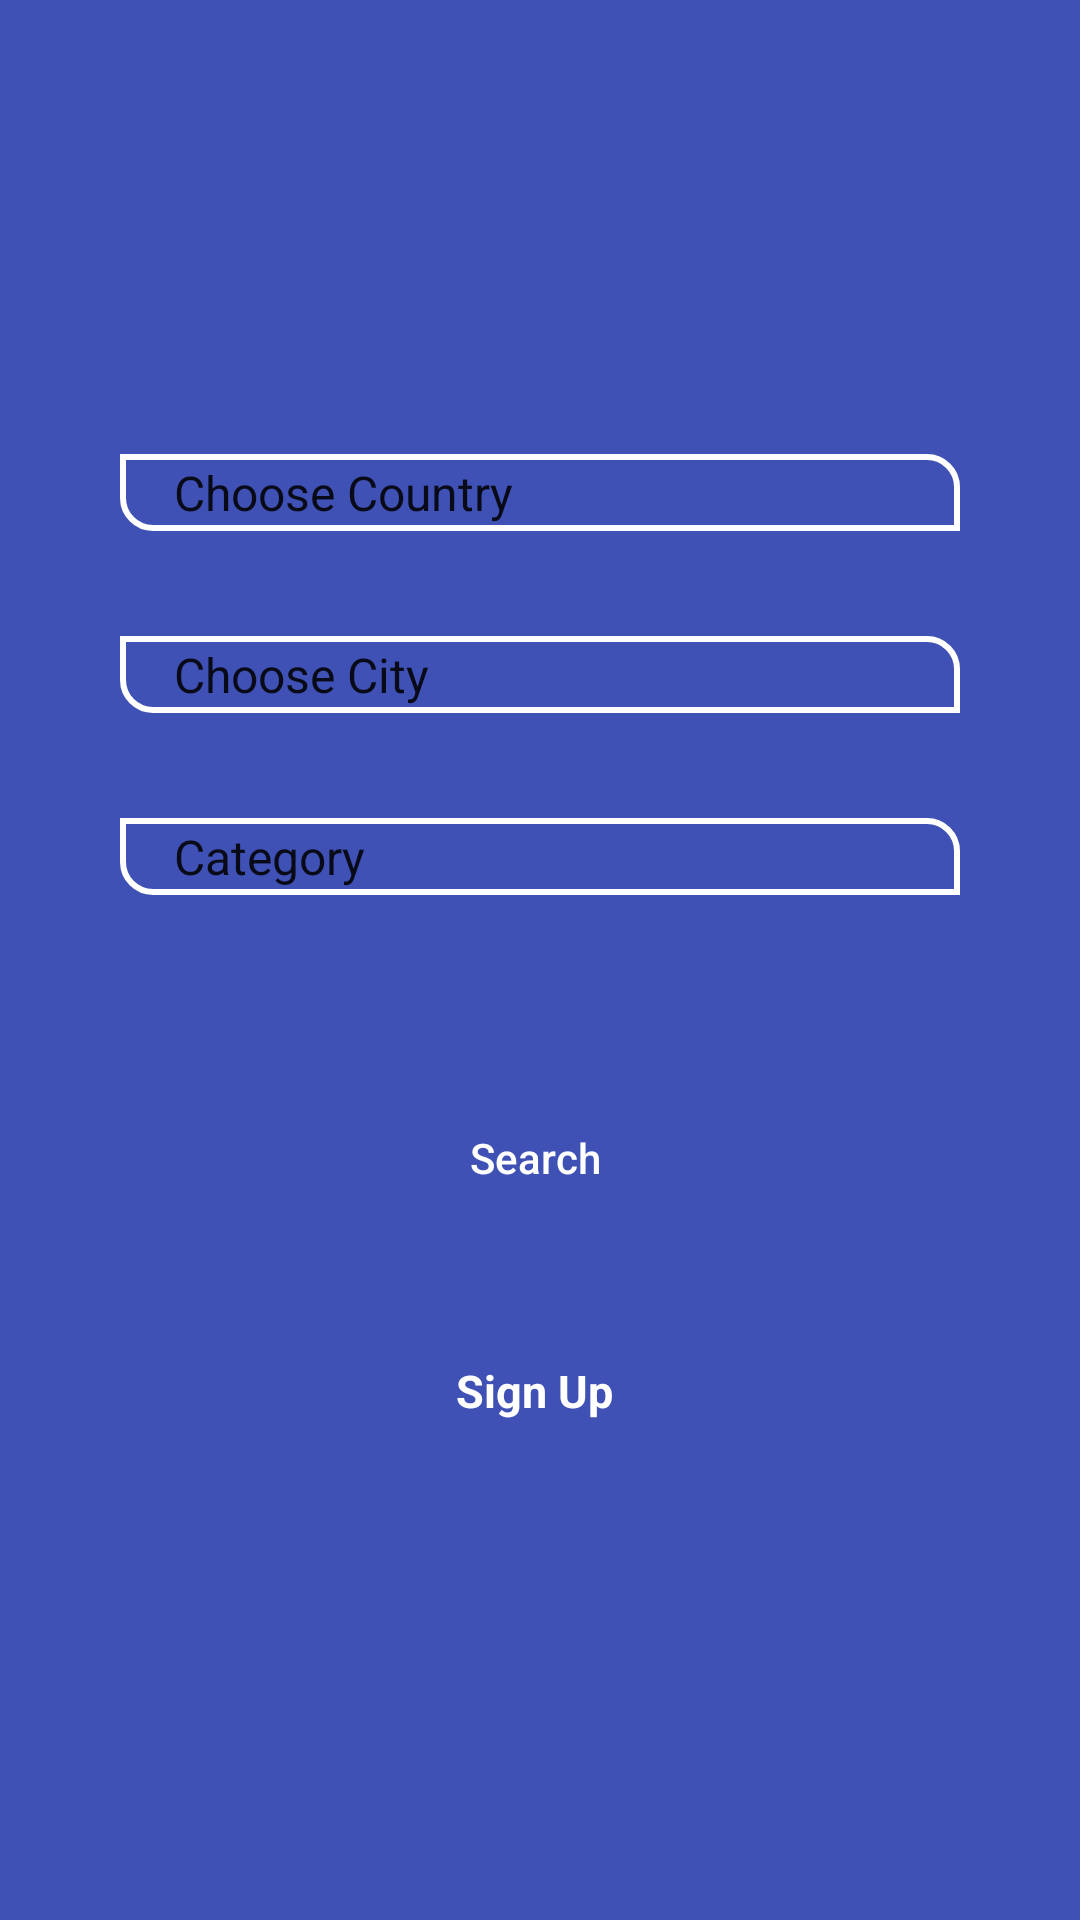

Produce the Android XML layout that renders to this screen, including the resource entries it uses.
<!-- AndroidManifest.xml: activity theme AppTheme.NoActionBar -->
<!-- res/layout/fragment_main.xml -->
<?xml version="1.0" encoding="utf-8"?>
<FrameLayout xmlns:android="http://schemas.android.com/apk/res/android"
    xmlns:tools="http://schemas.android.com/tools"
    xmlns:app="http://schemas.android.com/apk/res-auto"
    android:layout_width="match_parent"
    android:layout_height="match_parent"
    tools:context=".Main">

    <android.support.constraint.ConstraintLayout
        android:layout_width="match_parent"
        android:layout_height="match_parent"
        android:background="@color/background"
        android:gravity="center"
        android:orientation="vertical">
        <LinearLayout
            android:id="@+id/LinearLayout1"
            android:layout_width="0dp"
            android:layout_height="wrap_content"
            android:gravity="center"
            android:orientation="vertical"
            app:layout_constraintBottom_toBottomOf="parent"
            app:layout_constraintEnd_toEndOf="parent"
            app:layout_constraintStart_toStartOf="parent"
            app:layout_constraintTop_toTopOf="parent"
            tools:ignore="MissingConstraints,Orientation">

            <LinearLayout
                android:id="@+id/linearLayout"
                android:layout_width="match_parent"
                android:layout_height="match_parent"
                android:gravity="center"
                android:orientation="vertical"
                tools:ignore="MissingConstraints">

                <LinearLayout
                    android:layout_gravity="center"
                    android:id="@+id/linear1"
                    android:layout_width="match_parent"
                    android:layout_height="wrap_content"
                    android:gravity="center"
                    android:orientation="vertical">

                    <Spinner
                        android:id="@+id/spinner_country"
                        android:layout_width="match_parent"
                        android:layout_height="wrap_content"
                        android:layout_marginLeft="40dp"
                        android:layout_marginRight="40dp"
                        android:layout_marginBottom="20dp"
                        android:background="@drawable/custom_edittext"
                        android:entries="@array/country"
                        android:paddingLeft="10dp"
                        android:paddingTop="2dp"
                        android:paddingRight="10dp"
                        android:paddingBottom="2dp"
                        android:textDirection="anyRtl" />

                    <Spinner
                        android:id="@+id/spinner_cities"
                        android:layout_width="match_parent"
                        android:layout_height="wrap_content"
                        android:layout_marginLeft="40dp"
                        android:layout_marginTop="15dp"
                        android:layout_marginRight="40dp"
                        android:layout_marginBottom="20dp"
                        android:background="@drawable/custom_edittext"
                        android:entries="@array/Egypt"
                        android:paddingLeft="10dp"
                        android:paddingTop="2dp"
                        android:paddingRight="10dp"
                        android:paddingBottom="2dp"
                        android:textDirection="anyRtl" />

                    <Spinner
                        android:id="@+id/spinner_carCategory"
                        android:layout_width="match_parent"
                        android:layout_height="wrap_content"
                        android:layout_marginLeft="40dp"
                        android:layout_marginTop="15dp"
                        android:layout_marginRight="40dp"
                        android:layout_marginBottom="70dp"
                        android:background="@drawable/custom_edittext"
                        android:entries="@array/carCategory"
                        android:paddingLeft="10dp"
                        android:paddingTop="2dp"
                        android:paddingRight="10dp"
                        android:paddingBottom="2dp"
                        android:textDirection="anyRtl" />

                    <Button
                        android:id="@+id/btn_search"
                        style="@style/CustomButton"
                        android:layout_width="match_parent"
                        android:layout_height="35dp"
                        android:layout_marginLeft="50dp"
                        android:layout_marginRight="50dp"
                        android:layout_marginBottom="30dp"
                        android:paddingLeft="20dp"
                        android:paddingRight="20dp"
                        android:text="Search "
                        />
                    <TextView
                        android:id="@+id/tv_signUpp"
                        android:layout_width="wrap_content"
                        android:layout_height="wrap_content"
                        android:layout_alignParentBottom="true"
                        android:layout_centerHorizontal="true"
                        android:layout_marginTop="20dp"
                        android:layout_marginBottom="15dp"
                        android:background="?android:attr/selectableItemBackground"
                        android:clickable="true"
                        android:gravity="center"
                        android:text="Sign Up "
                        android:textColor="@android:color/white"
                        android:textSize="15dp"
                        android:textStyle="bold" />
                </LinearLayout>
            </LinearLayout>
        </LinearLayout>

    </android.support.constraint.ConstraintLayout>

</FrameLayout>
<!-- resources referenced by this layout -->
<resources>
  <array name="carCategory">
          <item>Category</item>
          <item>Sedan</item>
          <item>Hatchback</item>
          <item>SUV/4X4</item>
          <item>Minivan/MPV</item>
          <item>CUV/Crossover</item>
          <item>Coupe</item>
          <item>Convertible</item>
          <item>Compact</item>
          <item>Microcar</item>
  
      </array>
  <array name="country">
          <item>Choose Country</item>
          <item>Egypt</item>
          <item>Jordan</item>
          <item>Emirates</item>
          <item>Bahrain  </item>
          <item>Algeria </item>
          <item>Saudi Arabia</item>
          <item>Sudan </item>
          <item>Somalia </item>
          <item>Iraq  </item>
          <item>Kuwait </item>
          <item>Morocco </item>
          <item>Yemen  </item>
          <item>Turkey</item>
          <item>Tunisia </item>
          <item>islands of the moon </item>
          <item>Comoros </item>
          <item>Djibouti</item>
          <item>Syria</item>
          <item>Oman  </item>
          <item>Palestine</item>
          <item>Qatar</item>
          <item>Lebanon  </item>
          <item>Libya </item>
          <item>Mauritania</item>
      </array>
  <color name="background">#3F51B5</color>
  <!-- drawable custom_edittext (drawable) -->
  <?xml version="1.0" encoding="utf-8"?>
  <shape xmlns:android="http://schemas.android.com/apk/res/android">
      <stroke android:width="2dp"
          android:color="#fff"/>
      <solid android:color="@color/background"/>
      <corners
          android:bottomRightRadius="0dp"
          android:bottomLeftRadius="10dp"
          android:topRightRadius="10dp"
          android:topLeftRadius="0dp"/>
  </shape>
  <style name="CustomButton">
          <item name="android:gravity">center</item>
          <item name="android:background">@drawable/custom_button</item>
          <item name="android:textAllCaps">false</item>
          <item name="android:textColor">@android:color/white</item>
          <item name="android:paddingRight">15dp</item>
          <item name="android:paddingLeft">15dp</item>
          <item name="android:clickable">true</item>
      </style>
  <style name="AppTheme.NoActionBar">
          <item name="windowActionBar">false</item>
          <item name="windowNoTitle">true</item>
      </style>
</resources>
